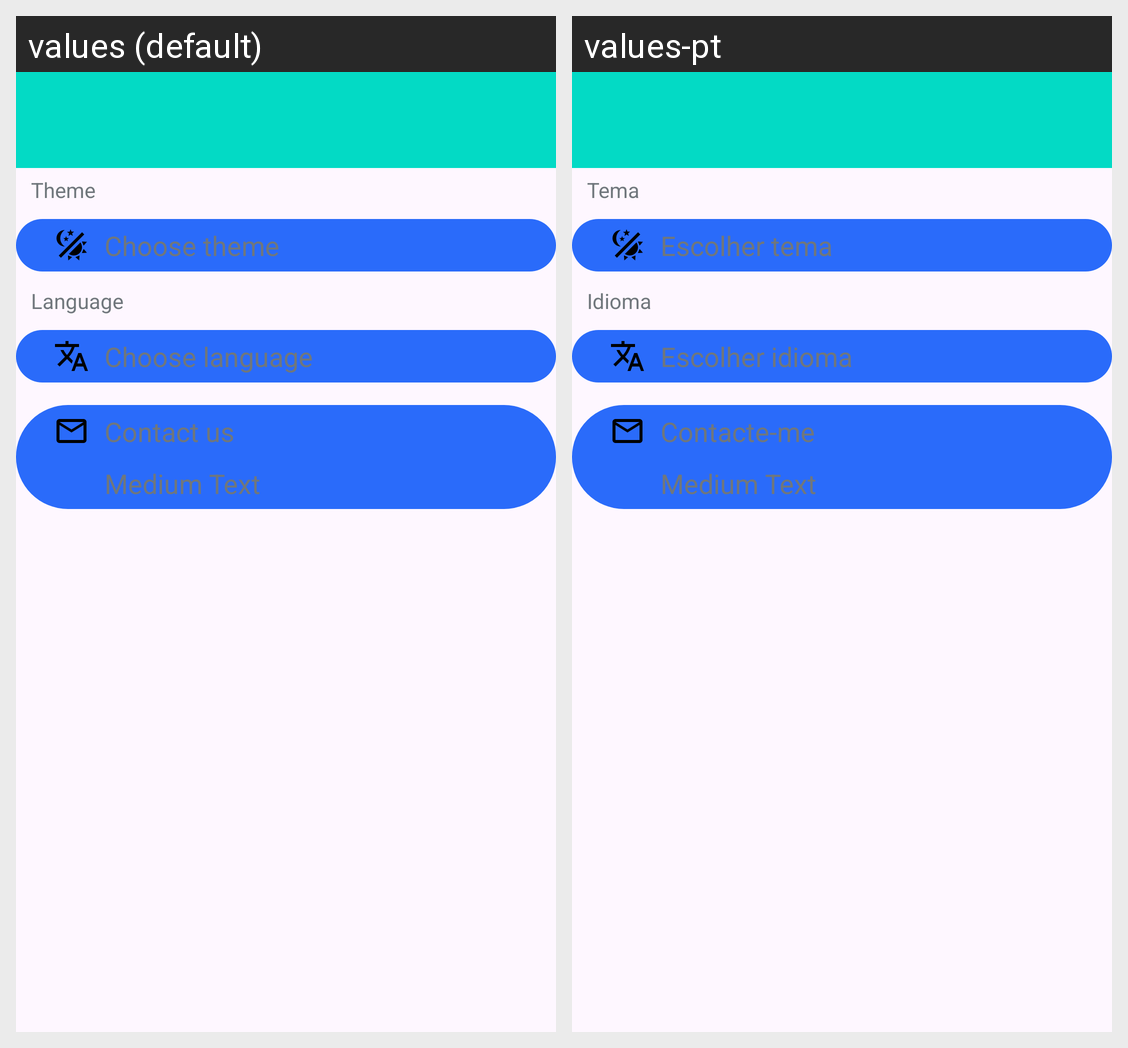

Strings drawn on this Android screen and how each of the app's shown locales translates them:
Android screen res/layout/settings.xml rendered under 2 locales, left to right: values (default), values-pt. Device: Nexus 5 (rendered at 1080×1920; each locale shown at half size, 540×960, under a caption strip naming it); theme Theme.Application.NoActionBar.
Strings drawn on this screen, with the default value and each locale's value (text and hints the layout hard-codes, and strings that could not be matched under every locale, appear in the picture but are not listed):

theme
  values: Theme
  values-pt: Tema

choose_theme
  values: Choose theme
  values-pt: Escolher tema

language
  values: Language
  values-pt: Idioma

choose_language
  values: Choose language
  values-pt: Escolher idioma

contact
  values: Contact us
  values-pt: Contacte-me
